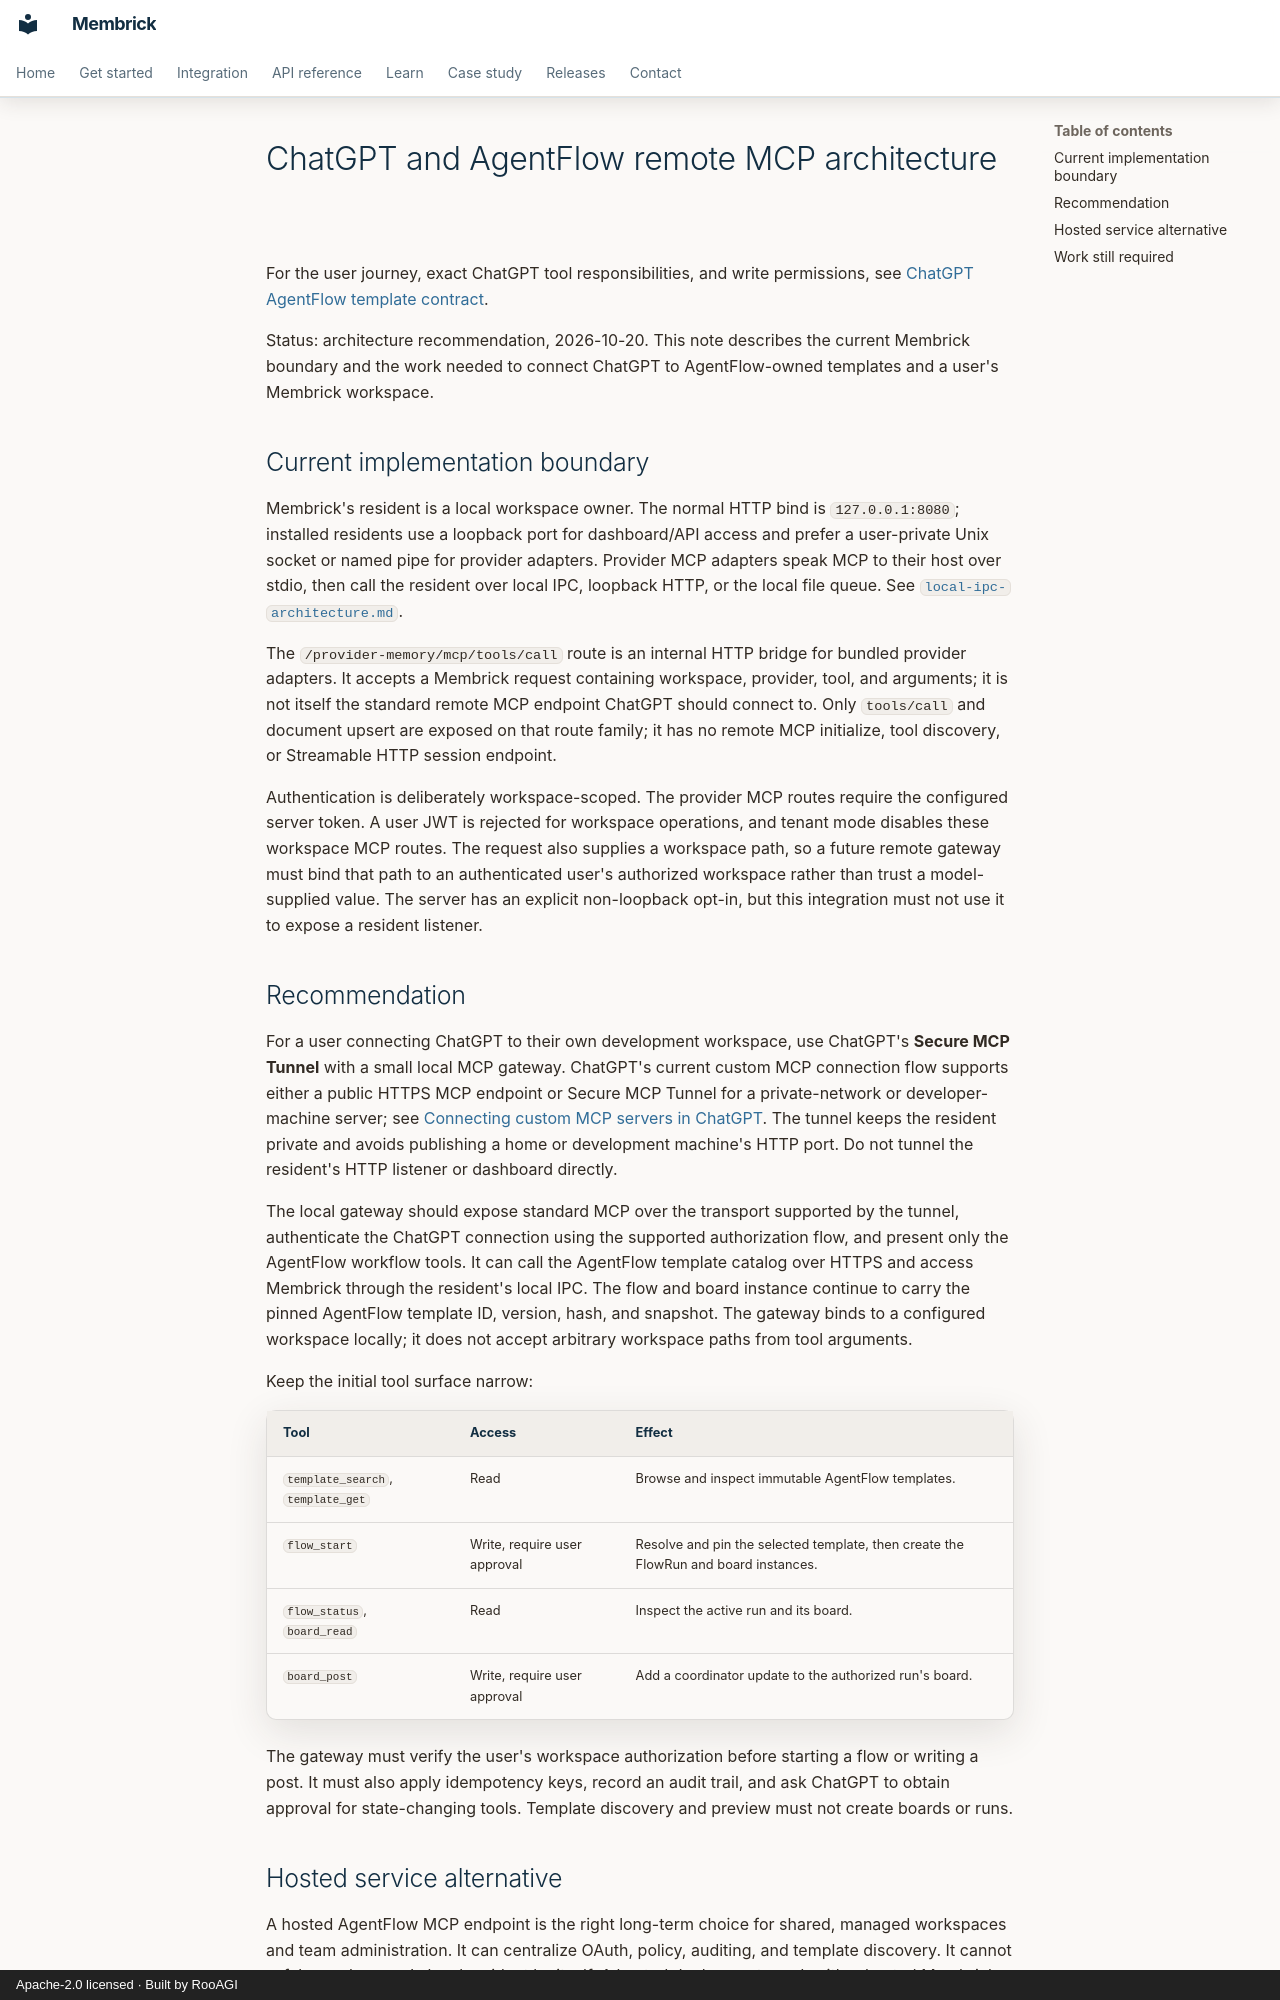

repository: RooAGI/Membrick · page: chatgpt-agentflow-remote-mcp/index.html · generator: mkdocs · copyright: Apache-2.0 licensed · Built by RooAGI

# ChatGPT and AgentFlow remote MCP architecture

For the user journey, exact ChatGPT tool responsibilities, and write
permissions, see [ChatGPT AgentFlow template contract](chatgpt-agentflow-template-contract.md).

Status: architecture recommendation, 2026-10-20. This note describes the
current Membrick boundary and the work needed to connect ChatGPT to
AgentFlow-owned templates and a user's Membrick workspace.

## Current implementation boundary

Membrick's resident is a local workspace owner. The normal HTTP bind is
`127.0.0.1:8080`; installed residents use a loopback port for dashboard/API
access and prefer a user-private Unix socket or named pipe for provider
adapters. Provider MCP adapters speak MCP to their host over stdio, then call
the resident over local IPC, loopback HTTP, or the local file queue. See
[`local-ipc-architecture.md`](local-ipc-architecture.md).

The `/provider-memory/mcp/tools/call` route is an internal HTTP bridge for
bundled provider adapters. It accepts a Membrick request containing workspace,
provider, tool, and arguments; it is not itself the standard remote MCP
endpoint ChatGPT should connect to. Only `tools/call` and document upsert are
exposed on that route family; it has no remote MCP initialize, tool discovery,
or Streamable HTTP session endpoint.

Authentication is deliberately workspace-scoped. The provider MCP routes
require the configured server token. A user JWT is rejected for workspace
operations, and tenant mode disables these workspace MCP routes. The request
also supplies a workspace path, so a future remote gateway must bind that path
to an authenticated user's authorized workspace rather than trust a
model-supplied value. The server has an explicit non-loopback opt-in, but this
integration must not use it to expose a resident listener.

## Recommendation

For a user connecting ChatGPT to their own development workspace, use
ChatGPT's **Secure MCP Tunnel** with a small local MCP gateway. ChatGPT's
current custom MCP connection flow supports either a public HTTPS MCP endpoint
or Secure MCP Tunnel for a private-network or developer-machine server; see
[Connecting custom MCP servers in ChatGPT](https://help.openai.com/en/articles/12584461-connecting-custom-mcp-servers-in-chatgpt).
The tunnel keeps the resident private and avoids publishing a home or
development machine's HTTP port. Do not tunnel the resident's HTTP listener or
dashboard directly.

The local gateway should expose standard MCP over the transport supported by
the tunnel, authenticate the ChatGPT connection using the supported
authorization flow, and present only the AgentFlow workflow tools. It can call
the AgentFlow template catalog over HTTPS and access Membrick through the
resident's local IPC. The flow and board instance continue to carry the pinned
AgentFlow template ID, version, hash, and snapshot. The gateway binds to a
configured workspace locally; it does not accept arbitrary workspace paths
from tool arguments.

Keep the initial tool surface narrow:

| Tool | Access | Effect |
| --- | --- | --- |
| `template_search`, `template_get` | Read | Browse and inspect immutable AgentFlow templates. |
| `flow_start` | Write, require user approval | Resolve and pin the selected template, then create the FlowRun and board instances. |
| `flow_status`, `board_read` | Read | Inspect the active run and its board. |
| `board_post` | Write, require user approval | Add a coordinator update to the authorized run's board. |

The gateway must verify the user's workspace authorization before starting a
flow or writing a post. It must also apply idempotency keys, record an audit
trail, and ask ChatGPT to obtain approval for state-changing tools. Template
discovery and preview must not create boards or runs.
